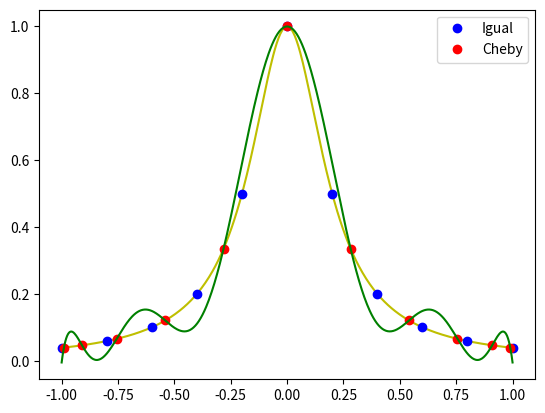

Recreate this plot in Python.
import numpy as np
import matplotlib.pyplot as plt


def interpNewton(x, y, xi, grau):
    n = len(x)
    fdd = [[None for x in range(n)] for x in range(n)]

    for i in range(n):
        fdd[i][0] = y[i]

    for j in range(1, n):
        for i in range(n - j):
            fdd[i][j] = (fdd[i + 1][j - 1] - fdd[i][j - 1]) / (x[i + j] - x[i])

    # fdd_table = pd.DataFrame(fdd)
    # print(fdd_table)
    xterm = 1
    yint = fdd[0][0]
    for order in range(1, grau + 1):
        xterm = xterm * (xi - x[order - 1])
        yint = yint + fdd[0][order] * xterm

    return yint


def runge(x):
    return 1 / (1 + 25 * x ** 2)


def cheby_nodes(x0, x1, n):
    return (x1 - x0) * (np.cos((2 * np.arange(1, n + 1) - 1) / (2 * n) * np.pi) + 1) / 2 + x0


x0 = -1
x1 = 1
x = np.linspace(x0, x1, 500)
t1 = np.linspace(x0, x1, 11)
t2 = cheby_nodes(x0, x1, 11)

plt.plot(x, runge(x), 'y-')
plt.plot(t1, runge(t1), 'bo', label='Igual')
plt.plot(t2, runge(t2), 'ro', label='Cheby')
yt2 = []
for i in x:
    # yt2.append(interpNewton(t1,runge(t1),i,10))
    yt2.append(interpNewton(t2, runge(t2), i, 10))
plt.plot(x, yt2, 'g-')
plt.legend()
plt.show()